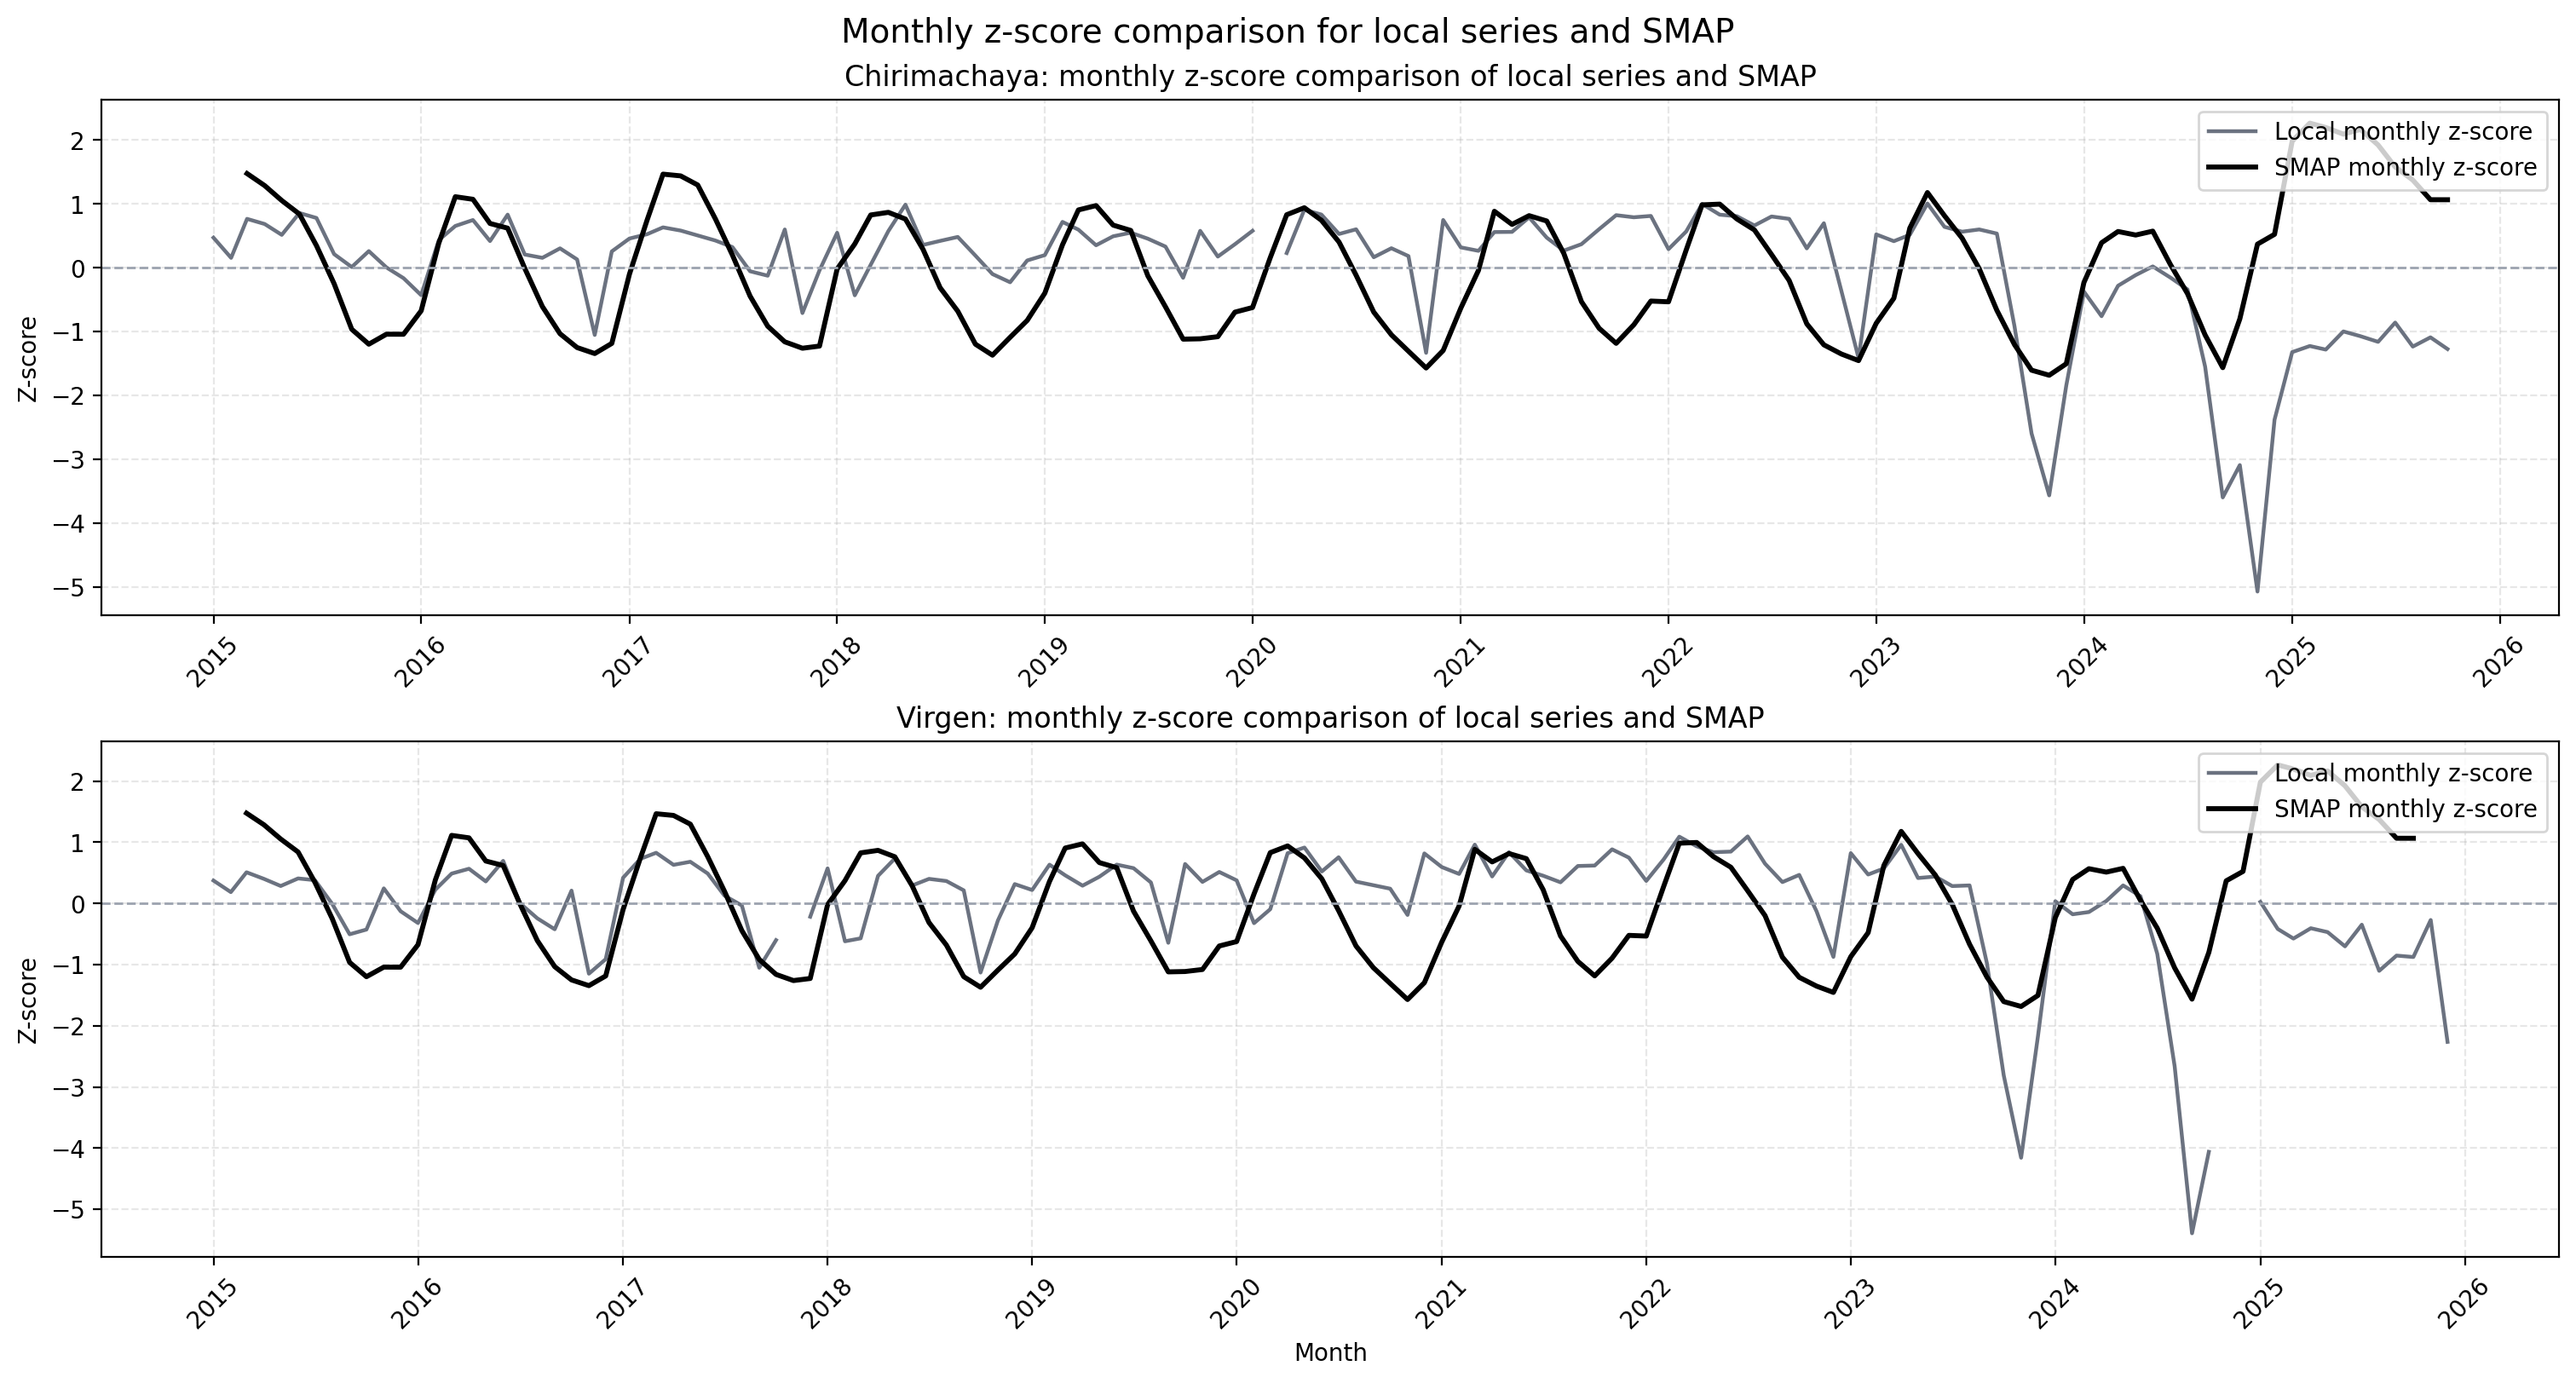

The file beside this chart, header and first rows:
Month, local_vwc_mean, local_z_score, site, smap_soil_moisture_mean, smap_z_score
2015-01-01, 0.6866, 0.4718, Chirimachaya, , 
2015-02-01, 0.6628, 0.1554, Chirimachaya, , 
2015-03-01, 0.7087, 0.7662, Chirimachaya, 0.3411, 1.476
2015-04-01, 0.7027, 0.6855, Chirimachaya, 0.332, 1.287
2015-05-01, 0.6899, 0.5156, Chirimachaya, 0.3207, 1.054
2015-06-01, 0.7156, 0.8579, Chirimachaya, 0.3105, 0.8415
2015-07-01, 0.7098, 0.7801, Chirimachaya, 0.2867, 0.3466
2015-08-01, 0.6672, 0.2139, Chirimachaya, 0.258, -0.2493
2015-09-01, 0.652, 0.0116, Chirimachaya, 0.2236, -0.9636
2015-10-01, 0.6708, 0.2607, Chirimachaya, 0.2124, -1.197
2015-11-01, 0.6515, 0.005046, Chirimachaya, 0.2199, -1.041
2015-12-01, 0.6389, -0.163, Chirimachaya, 0.2199, -1.041
2016-01-01, 0.6189, -0.429, Chirimachaya, 0.2376, -0.6738
2016-02-01, 0.6837, 0.4336, Chirimachaya, 0.2886, 0.386
2016-03-01, 0.7004, 0.6548, Chirimachaya, 0.3236, 1.113
2016-04-01, 0.7074, 0.7479, Chirimachaya, 0.3217, 1.073
2016-05-01, 0.6826, 0.4184, Chirimachaya, 0.3034, 0.694
2016-06-01, 0.7137, 0.8324, Chirimachaya, 0.2999, 0.6205
2016-07-01, 0.6668, 0.2079, Chirimachaya, 0.2696, -0.008089
2016-08-01, 0.6629, 0.1558, Chirimachaya, 0.2408, -0.6076
2016-09-01, 0.674, 0.3042, Chirimachaya, 0.2203, -1.033
2016-10-01, 0.661, 0.1307, Chirimachaya, 0.2099, -1.25
2016-11-01, 0.5721, -1.052, Chirimachaya, 0.2053, -1.344
2016-12-01, 0.6704, 0.2564, Chirimachaya, 0.213, -1.185
2017-01-01, 0.6856, 0.4579, Chirimachaya, 0.2652, -0.09978
2017-02-01, 0.6907, 0.5259, Chirimachaya, 0.3059, 0.7465
2017-03-01, 0.6987, 0.6329, Chirimachaya, 0.3406, 1.467
2017-04-01, 0.6949, 0.5828, Chirimachaya, 0.3393, 1.439
2017-05-01, 0.6892, 0.5057, Chirimachaya, 0.3324, 1.297
2017-06-01, 0.6832, 0.4269, Chirimachaya, 0.3069, 0.7667
2017-07-01, 0.6755, 0.3243, Chirimachaya, 0.2796, 0.1985
2017-08-01, 0.6471, -0.05457, Chirimachaya, 0.2486, -0.444
2017-09-01, 0.6418, -0.1242, Chirimachaya, 0.226, -0.9152
2017-10-01, 0.6963, 0.6002, Chirimachaya, 0.2142, -1.16
2017-11-01, 0.5979, -0.7094, Chirimachaya, 0.2093, -1.26
2017-12-01, 0.6482, -0.0398, Chirimachaya, 0.211, -1.226
2018-01-01, 0.6923, 0.5479, Chirimachaya, 0.2691, -0.01955
2018-02-01, 0.6188, -0.4314, Chirimachaya, 0.288, 0.3731
2018-03-01, 0.6547, 0.04767, Chirimachaya, 0.3098, 0.8271
2018-04-01, 0.6943, 0.5748, Chirimachaya, 0.3118, 0.8682
2018-05-01, 0.7254, 0.9885, Chirimachaya, 0.3068, 0.7633
2018-06-01, 0.678, 0.3577, Chirimachaya, 0.2839, 0.2875
2018-07-01, 0.6828, 0.421, Chirimachaya, 0.255, -0.3129
2018-08-01, 0.6874, 0.4829, Chirimachaya, 0.2373, -0.6802
2018-09-01, 0.6655, 0.1905, Chirimachaya, 0.2124, -1.197
2018-10-01, 0.6437, -0.09886, Chirimachaya, 0.2041, -1.369
2018-11-01, 0.6341, -0.2269, Chirimachaya, 0.2176, -1.089
2018-12-01, 0.6598, 0.1144, Chirimachaya, 0.2303, -0.8249
2019-01-01, 0.6661, 0.1985, Chirimachaya, 0.2509, -0.3968
2019-02-01, 0.7051, 0.7186, Chirimachaya, 0.2873, 0.3596
2019-03-01, 0.696, 0.5972, Chirimachaya, 0.3136, 0.9062
2019-04-01, 0.6777, 0.3526, Chirimachaya, 0.3169, 0.9744
2019-05-01, 0.6882, 0.4929, Chirimachaya, 0.3022, 0.6681
2019-06-01, 0.6925, 0.5497, Chirimachaya, 0.2982, 0.5847
2019-07-01, 0.6854, 0.4556, Chirimachaya, 0.264, -0.126
2019-08-01, 0.6761, 0.332, Chirimachaya, 0.2406, -0.612
2019-09-01, 0.6394, -0.157, Chirimachaya, 0.2162, -1.118
2019-10-01, 0.6946, 0.5787, Chirimachaya, 0.2165, -1.113
2019-11-01, 0.6643, 0.1755, Chirimachaya, 0.2181, -1.079
2019-12-01, 0.6788, 0.3685, Chirimachaya, 0.2365, -0.6953
... 202 more rows
